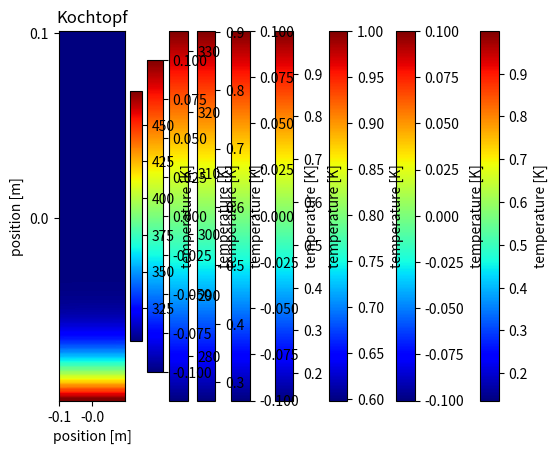

This figure's Python source:
import numpy as np
import math 
import matplotlib.pyplot as plt


def plot(T,title):
    plt.imshow(T,cmap="jet",aspect='auto')   
    z_ticks_stepsize=0.1
    plt.yticks(np.arange((max_z)/z_ticks_stepsize)*number_z/(max_z/z_ticks_stepsize),np.round((np.array(-np.arange((max_z/z_ticks_stepsize)))*z_ticks_stepsize)+max_z*0.5,2))
    plt.xticks(np.arange((max_z)/z_ticks_stepsize)*number_z/(max_z/z_ticks_stepsize),-np.round((np.array(-np.arange((max_z/z_ticks_stepsize)))*z_ticks_stepsize)+max_z*0.5,2))
    plt.xlabel('position [m]')
    plt.ylabel('position [m]')
    plt.colorbar().set_label('temperature [K]')
    plt.title(title)
    plt.show()  



def periodic(number_t,number_z,T,R): 
    #define variables to make the code clearer
    r=0.25
    for i in np.arange(number_t-1):
        for j in np.arange(number_z):
            for k in np.arange(number_z):
                T[j][k]=r*(T[j][k-1]+T[j][(k+1)%number_z]+T[j-1][k]+T[(j+1)%number_z][k])+(1-4*r)*T[j][k]+R[j][k]
    plot(T,'Periodic')

def dirichlet(number_t,number_z,T,R,const):
    r=0.25
    T[0]=np.ones(number_z)*const
    T[number_z-1]=np.ones(number_z)*const
    T[:,0]=np.ones(number_z)*const
    T[:,number_z-1]=np.ones(number_z)*const
    for i in np.arange(number_t-1):
        for j in np.arange(1,number_z-1):
            for k in np.arange(1,number_z-1):
                T[j][k]=r*(T[j][k-1]+T[j][(k+1)%number_z]+T[j-1][k]+T[(j+1)%number_z][k])+(1-4*r)*T[j][k]+R[j][k]
    plot(T,'Dirichlet')

def kochtopf(number_t,number_z,T,R,const_up,const_down):
    r=0.25
    T[0]=np.ones(number_z)*const_up
    T[number_z-1]=np.ones(number_z)*const_down
    for i in np.arange(number_t-1):
        for j in np.arange(1,number_z-1):
            for k in np.arange(number_z):
                T[j][k]=r*(T[j][k-1]+T[j][(k+1)%number_z]+T[j-1][k]+T[(j+1)%number_z][k])+(1-4*r)*T[j][k]+R[j][k]
    plot(T,'Kochtopf')

def initial(number_z,delta_z,u0,std,c1,boundary):
    name=boundary
    T=np.zeros((number_z,number_z))
    for i in np.arange(number_z):
        for j in np.arange(number_z):
            x=i*delta_z-number_z*delta_z*0.5
            y=j*delta_z-number_z*delta_z*0.5
            T[i][j]=u0*np.e**(-(x**2+y**2)/std**2)+c1
    plot(T,'Initial {}'.format(name))
    return T

def source(number_z,delta_z,f0,tau,c2,boundary):
    name=boundary
    T=np.zeros((number_z,number_z))
    for i in np.arange(number_z):
        for j in np.arange(number_z):
            x=i*delta_z-number_z*delta_z*0.5
            y=j*delta_z-number_z*delta_z*0.5
            T[i][j]=f0*np.e**(-(x**2+y**2)/tau**2)+c2
    plot(T,'Source {}'.format(name))
    return T


#materia
a = 23*1e-7   #  23*1e-6 is Thermal diffusivity of iron [m^2/s]
r = 0.25

#settings
number_t = 100
max_t = 60     #[s]
max_z = 0.20         # [m]    

delta_t = max_t/number_t
delta_z = np.sqrt(delta_t*a/r) #stability 
number_z = int(math.floor(max_z/delta_z)) #due to stability crit

#boundary
const_dirichlet=1 #dirichlet
platte= 200 +273 #kochtopf
deckel= 30 +273

#initial 
std=max_z/2
u0=1
c1=0

#source
tau = max_z/3
f0=0
c2=0
  
dirichlet(number_t,number_z,initial(number_z,delta_z,u0,std,c1,'Dirichlet'),source(number_z,delta_z,f0,tau,c2,'Dirichlet'),const_dirichlet)
periodic(number_t,number_z,initial(number_z,delta_z,u0,std,c1,'Periodic'),source(number_z,delta_z,f0,tau,c2,'Periodic'))
kochtopf(number_t,number_z,initial(number_z,delta_z,0,std,273+30,'Kochtopf'),source(number_z,delta_z,0,tau,c2,'Kochtopf'),deckel,platte)